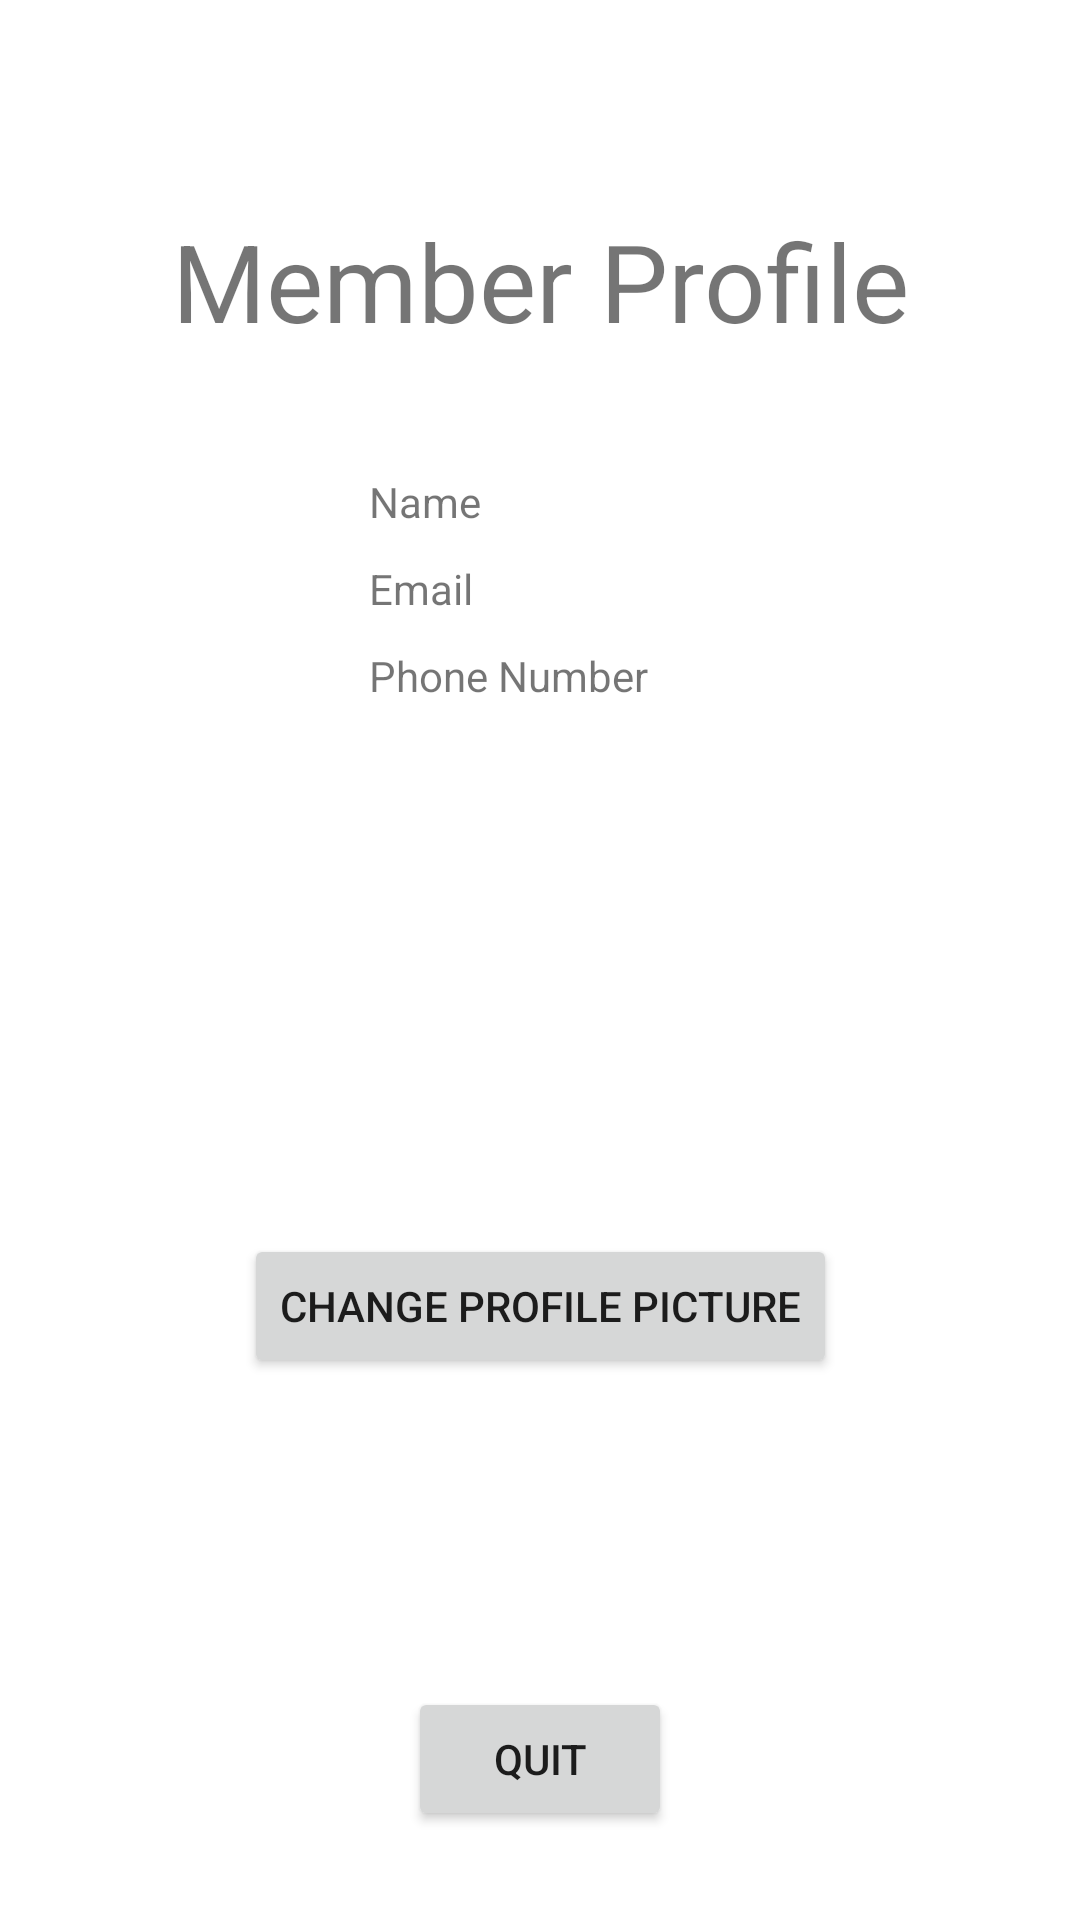

Reconstruct the res/layout file that produces this screen, plus the resources it refers to.
<!-- AndroidManifest.xml: application theme Theme.FinalProject2023 -->
<!-- res/layout/activity_member_profile.xml -->
<?xml version="1.0" encoding="utf-8"?>
<androidx.constraintlayout.widget.ConstraintLayout xmlns:android="http://schemas.android.com/apk/res/android"
    xmlns:app="http://schemas.android.com/apk/res-auto"
    xmlns:tools="http://schemas.android.com/tools"
    android:layout_width="match_parent"
    android:layout_height="match_parent"
    tools:context=".MemberProfile">

    <TextView
        android:id="@+id/prPhone"
        android:layout_width="wrap_content"
        android:layout_height="wrap_content"
        android:layout_marginLeft="3dp"
        android:layout_marginTop="10dp"
        android:text="Phone Number"
        app:layout_constraintLeft_toRightOf="@id/prImage"
        app:layout_constraintTop_toBottomOf="@+id/prEmail" />

    <TextView
        android:id="@+id/prProfile"
        android:layout_width="wrap_content"
        android:layout_height="wrap_content"
        android:text="Member Profile"
        android:textSize="36sp"
        app:layout_constraintBottom_toBottomOf="parent"
        app:layout_constraintEnd_toEndOf="parent"
        app:layout_constraintHorizontal_bias="0.5"
        app:layout_constraintStart_toStartOf="parent"
        app:layout_constraintTop_toTopOf="parent"
        app:layout_constraintVertical_bias="0.117" />

    <Button
        android:id="@+id/btnChange"
        android:layout_width="wrap_content"
        android:layout_height="wrap_content"
        android:layout_marginStart="8dp"
        android:layout_marginTop="8dp"
        android:layout_marginEnd="8dp"
        android:layout_marginBottom="8dp"
        android:text="Change profile picture"
        app:layout_constraintBottom_toBottomOf="parent"
        app:layout_constraintEnd_toEndOf="parent"
        app:layout_constraintHorizontal_bias="0.5"
        app:layout_constraintStart_toStartOf="parent"
        app:layout_constraintTop_toTopOf="parent"
        app:layout_constraintVertical_bias="0.7" />

    <TextView
        android:id="@+id/prEmail"
        android:layout_width="wrap_content"
        android:layout_height="wrap_content"
        android:layout_marginLeft="3dp"
        android:layout_marginTop="10dp"
        android:text="Email"
        app:layout_constraintLeft_toRightOf="@id/prImage"
        app:layout_constraintTop_toBottomOf="@+id/prName" />

    <Button
        android:id="@+id/btnQuit"
        android:layout_width="wrap_content"
        android:layout_height="wrap_content"
        android:text="Quit"
        app:layout_constraintBottom_toBottomOf="parent"
        app:layout_constraintEnd_toEndOf="parent"
        app:layout_constraintStart_toStartOf="parent"
        app:layout_constraintTop_toTopOf="parent"
        app:layout_constraintVertical_bias="0.95" />

    <ImageView
        android:id="@+id/prImage"
        android:layout_width="wrap_content"
        android:layout_height="wrap_content"
        app:layout_constraintBottom_toBottomOf="parent"
        app:layout_constraintEnd_toEndOf="parent"
        app:layout_constraintHorizontal_bias="0.33333333333333"
        app:layout_constraintStart_toStartOf="parent"
        app:layout_constraintTop_toTopOf="parent"
        app:layout_constraintVertical_bias="0.3"
        tools:srcCompat="@tools:sample/avatars" />

    <TextView
        android:id="@+id/prName"
        android:layout_width="wrap_content"
        android:layout_height="wrap_content"
        android:layout_marginLeft="3dp"
        android:text="Name"
        app:layout_constraintBottom_toBottomOf="parent"
        app:layout_constraintLeft_toRightOf="@id/prImage"
        app:layout_constraintTop_toTopOf="parent"
        app:layout_constraintVertical_bias="0.254" />

</androidx.constraintlayout.widget.ConstraintLayout>
<!-- resources referenced by this layout -->
<resources>
  <style name="Theme.FinalProject2023" parent="Theme.MaterialComponents.DayNight.DarkActionBar">
          
          <item name="colorPrimary">@color/purple_500</item>
          <item name="colorPrimaryVariant">@color/purple_700</item>
          <item name="colorOnPrimary">@color/white</item>
          
          <item name="colorSecondary">@color/teal_200</item>
          <item name="colorSecondaryVariant">@color/teal_700</item>
          <item name="colorOnSecondary">@color/black</item>
          
          <item name="android:statusBarColor">?attr/colorPrimaryVariant</item>
          
      </style>
  <!-- not gathered from this repository: default colours our renderer supplied (Android Studio template values) -->
  <color name="purple_500">#FF6200EE</color>
  <color name="purple_700">#FF3700B3</color>
  <color name="teal_200">#FF03DAC5</color>
  <color name="teal_700">#FF018786</color>
  <color name="black">#FF000000</color>
  <color name="white">#FFFFFFFF</color>
</resources>
